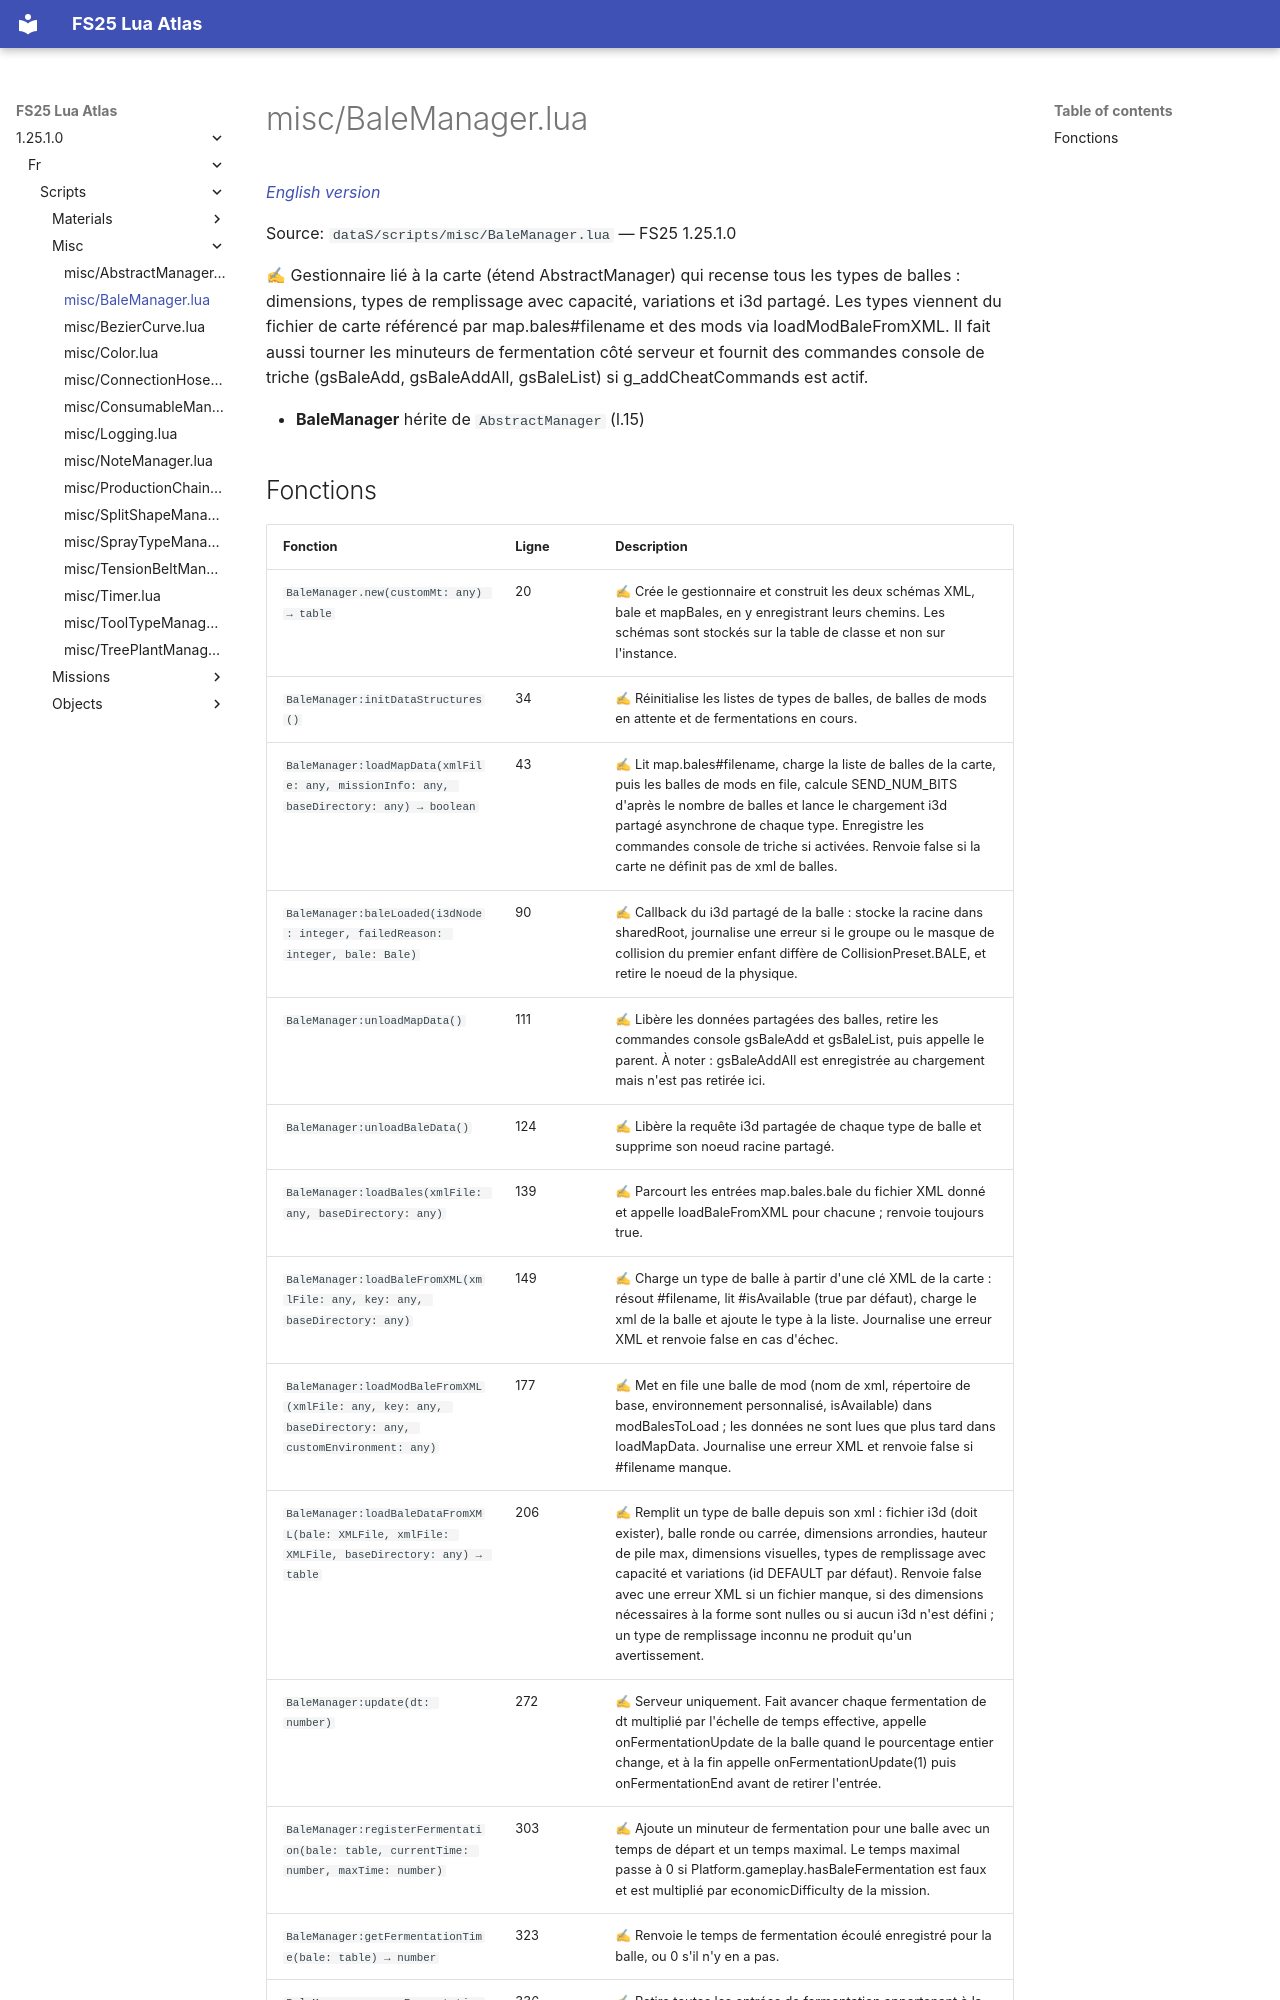

repository: Tim0219800/fs25-lua-atlas · page: 1.25.1.0/fr/scripts/misc/BaleManager.html · generator: mkdocs

# misc/BaleManager.lua

*[English version](../../../scripts/misc/BaleManager.md)*

Source: `dataS/scripts/misc/BaleManager.lua` — FS25 1.25.1.0

✍ Gestionnaire lié à la carte (étend AbstractManager) qui recense tous les types de balles : dimensions, types de remplissage avec capacité, variations et i3d partagé. Les types viennent du fichier de carte référencé par map.bales#filename et des mods via loadModBaleFromXML. Il fait aussi tourner les minuteurs de fermentation côté serveur et fournit des commandes console de triche (gsBaleAdd, gsBaleAddAll, gsBaleList) si g_addCheatCommands est actif.

- **BaleManager** hérite de `AbstractManager` (l.15)
